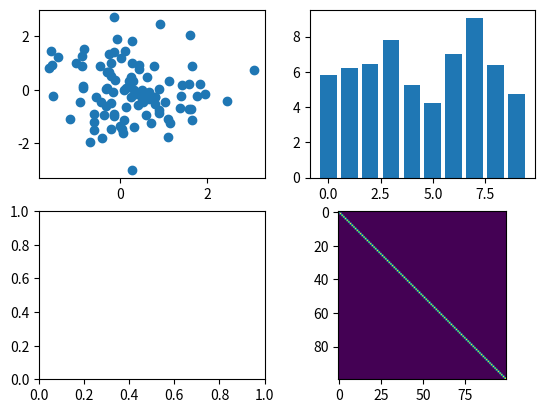

Generate this figure with matplotlib:
import matplotlib.pyplot as plt
import numpy as np

(fig, ax) = plt.subplots(nrows = 2, ncols = 2)
x = np.random.randn(100)
y = np.random.randn(100)
ax[0,0].scatter(x, y)
x = np.arange(10) # x축을 0 ~ 9
y = np.random.uniform(0, 10, 10)
ax[0, 1].bar(x, y)
y = np.eye(100)
ax[1, 1].imshow(y)
#plt.scatter(x, y)
plt.show()